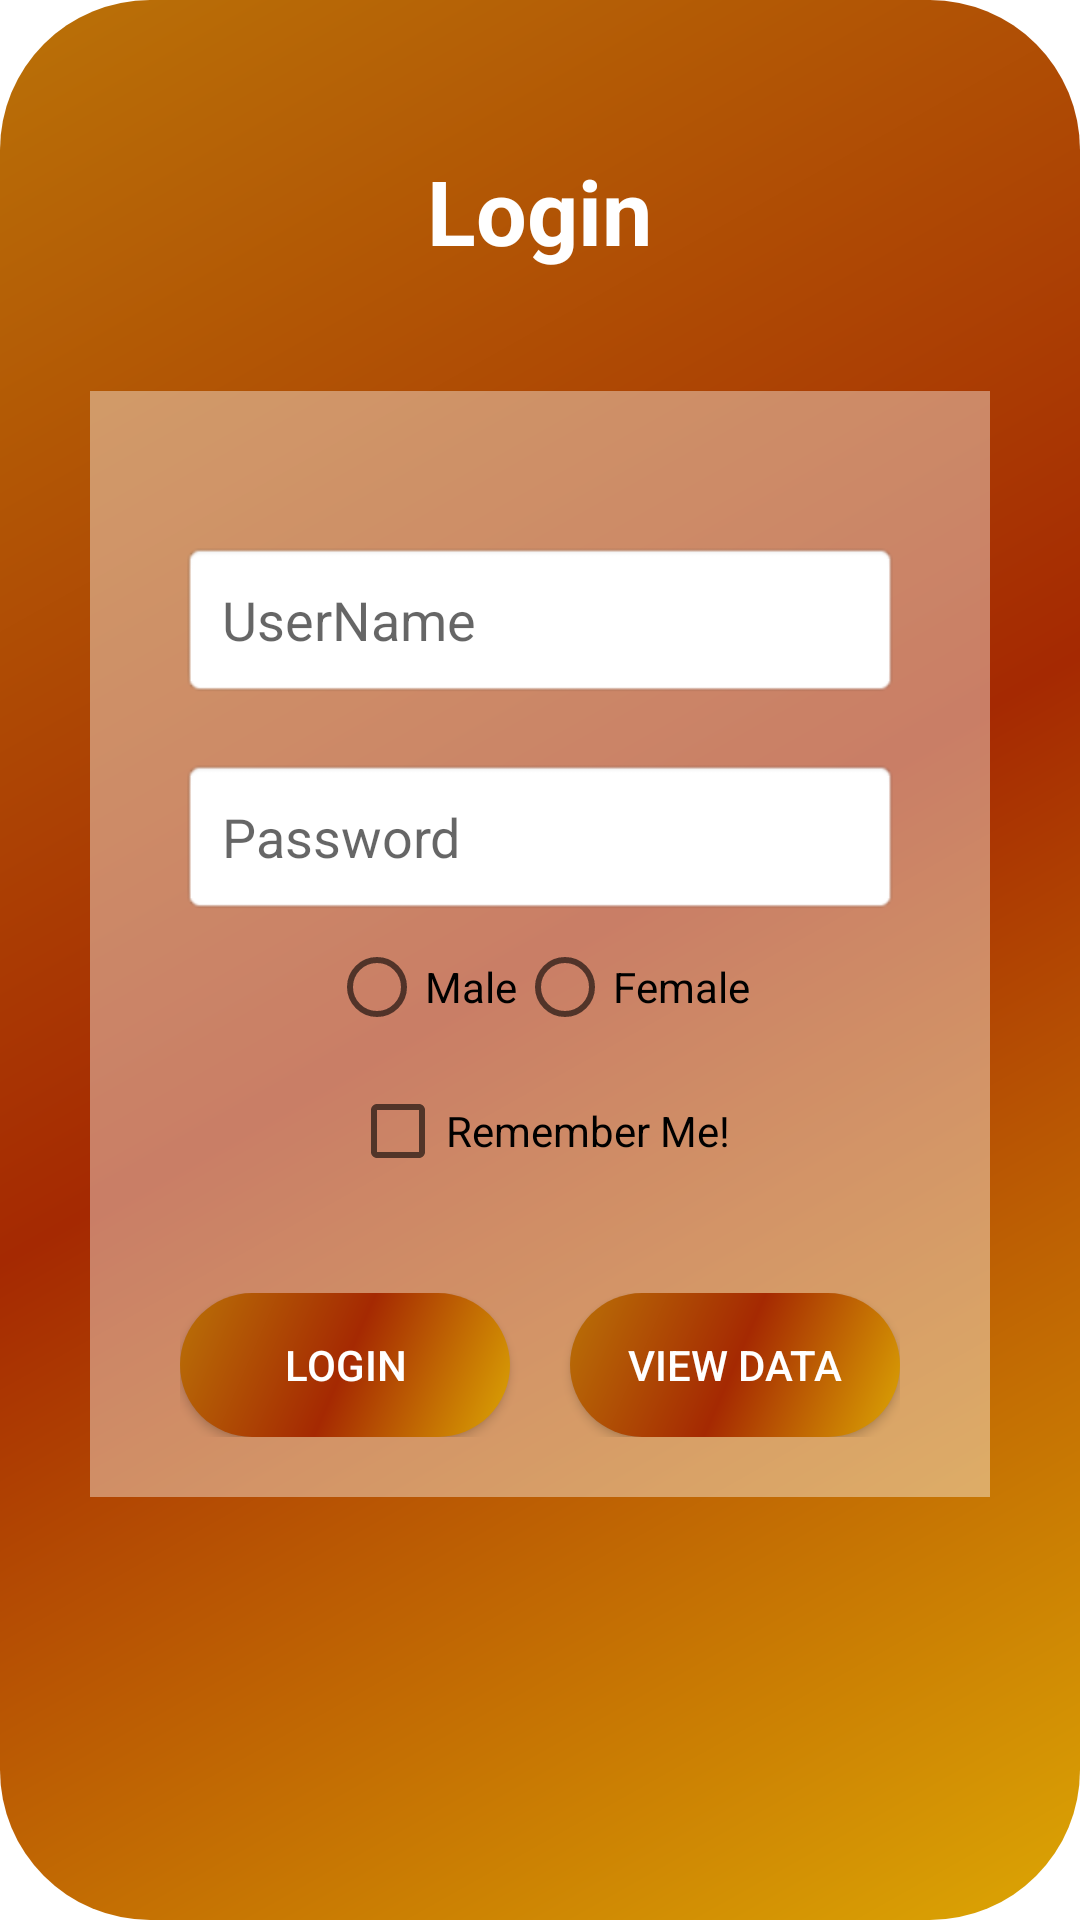

Write the Android layout XML for this screen, with the resource values it uses.
<!-- AndroidManifest.xml: application theme Theme.MyAppJayMegha -->
<!-- res/layout/activity_main.xml -->
<?xml version="1.0" encoding="utf-8"?>
<LinearLayout xmlns:android="http://schemas.android.com/apk/res/android"
    xmlns:app="http://schemas.android.com/apk/res-auto"
    xmlns:tools="http://schemas.android.com/tools"
    android:layout_width="match_parent"
    android:layout_height="match_parent"
    android:background="@drawable/main_bg"
    android:orientation="vertical"
    tools:context=".MainActivity">

    <ImageView
        android:layout_width="wrap_content"
        android:layout_height="wrap_content"
        android:layout_gravity="center"
        android:layout_marginTop="50dp"
        android:src="@mipmap/ic_launcher_round" />

    <TextView
        android:id="@+id/tv_username"
        android:layout_width="wrap_content"
        android:layout_height="wrap_content"
        android:layout_gravity="center"
        android:text="Login"
        android:textColor="#fff"
        android:textSize="30sp"
        android:textStyle="bold" />

    <LinearLayout
        android:layout_width="match_parent"
        android:layout_height="wrap_content"
        android:layout_marginHorizontal="30dp"
        android:layout_marginTop="40dp"
        android:background="#65FFFFFF"
        android:orientation="vertical"
        android:paddingVertical="20dp">

        <EditText
            android:id="@+id/edit_userName"
            android:layout_width="match_parent"
            android:layout_height="wrap_content"
            android:layout_marginHorizontal="30dp"
            android:layout_marginTop="30dp"
            android:background="@android:drawable/editbox_background"
            android:hint="UserName"
            android:padding="14dp" />

        <EditText
            android:id="@+id/edit_password"
            android:layout_width="match_parent"
            android:layout_height="wrap_content"
            android:layout_marginHorizontal="30dp"
            android:layout_marginTop="20dp"
            android:background="@android:drawable/editbox_background"
            android:hint="Password"
            android:padding="14dp" />

        <RadioGroup
            android:layout_width="match_parent"
            android:layout_height="wrap_content"
            android:orientation="horizontal"
            android:layout_gravity="center"
            android:id="@+id/radio_grp"
            android:gravity="center">

            <RadioButton
                android:layout_width="wrap_content"
                android:layout_height="wrap_content"
                android:id="@+id/radio_male"
                android:text="Male" />


            <RadioButton
                android:layout_width="wrap_content"
                android:layout_height="wrap_content"
                android:id="@+id/radio_female"
                android:text="Female" />
        </RadioGroup>

        <CheckBox
            android:layout_width="wrap_content"
            android:layout_height="wrap_content"
            android:id="@+id/chb"
            android:text="Remember Me!"
            android:layout_gravity="center"/>

        <LinearLayout
            android:layout_width="match_parent"
            android:layout_height="wrap_content"
            android:layout_marginHorizontal="30dp"
            android:layout_marginTop="30dp"
            android:orientation="horizontal">

            <android.widget.Button
                android:id="@+id/btn_login"
                android:layout_width="0dp"
                android:layout_height="wrap_content"
                android:layout_weight="1"
                android:background="@drawable/main_bg"
                android:text="Login"
                android:elevation="20dp"
                android:textColor="#fff" />

            <android.widget.Button
                android:id="@+id/btn_view"
                android:layout_width="0dp"
                android:layout_height="wrap_content"
                android:layout_marginLeft="20dp"
                android:layout_weight="1"
                android:background="@drawable/main_bg"
                android:text="View Data"
                android:elevation="20dp"
                android:textColor="#fff" />


        </LinearLayout>

    </LinearLayout>

</LinearLayout>
<!-- resources referenced by this layout -->
<resources>
  <!-- drawable main_bg (drawable) -->
  <?xml version="1.0" encoding="utf-8"?>
  <shape xmlns:android="http://schemas.android.com/apk/res/android"
      android:shape="rectangle">
  
      <corners android:radius="50dp"/>
      <gradient
          android:angle="135"
          android:centerColor="#A52902"
          android:endColor="#BA7207"
          android:startColor="#DCA604" />
  </shape>
  <style name="Theme.MyAppJayMegha" parent="Theme.MaterialComponents.DayNight.NoActionBar">
          
          <item name="colorPrimary">@color/purple_500</item>
          <item name="colorPrimaryVariant">@color/purple_700</item>
          <item name="colorOnPrimary">@color/white</item>
          
          <item name="colorSecondary">@color/teal_200</item>
          <item name="colorSecondaryVariant">@color/teal_700</item>
          <item name="colorOnSecondary">@color/black</item>
          
          <item name="android:statusBarColor" tools:targetApi="l">?attr/colorPrimaryVariant</item>
          
      </style>
  <color name="purple_500">#06756B</color>
  <color name="purple_700">#06756B</color>
  <color name="white">#FFFFFFFF</color>
  <color name="teal_200">#FF03DAC5</color>
  <color name="teal_700">#FF018786</color>
  <color name="black">#FF000000</color>
</resources>
